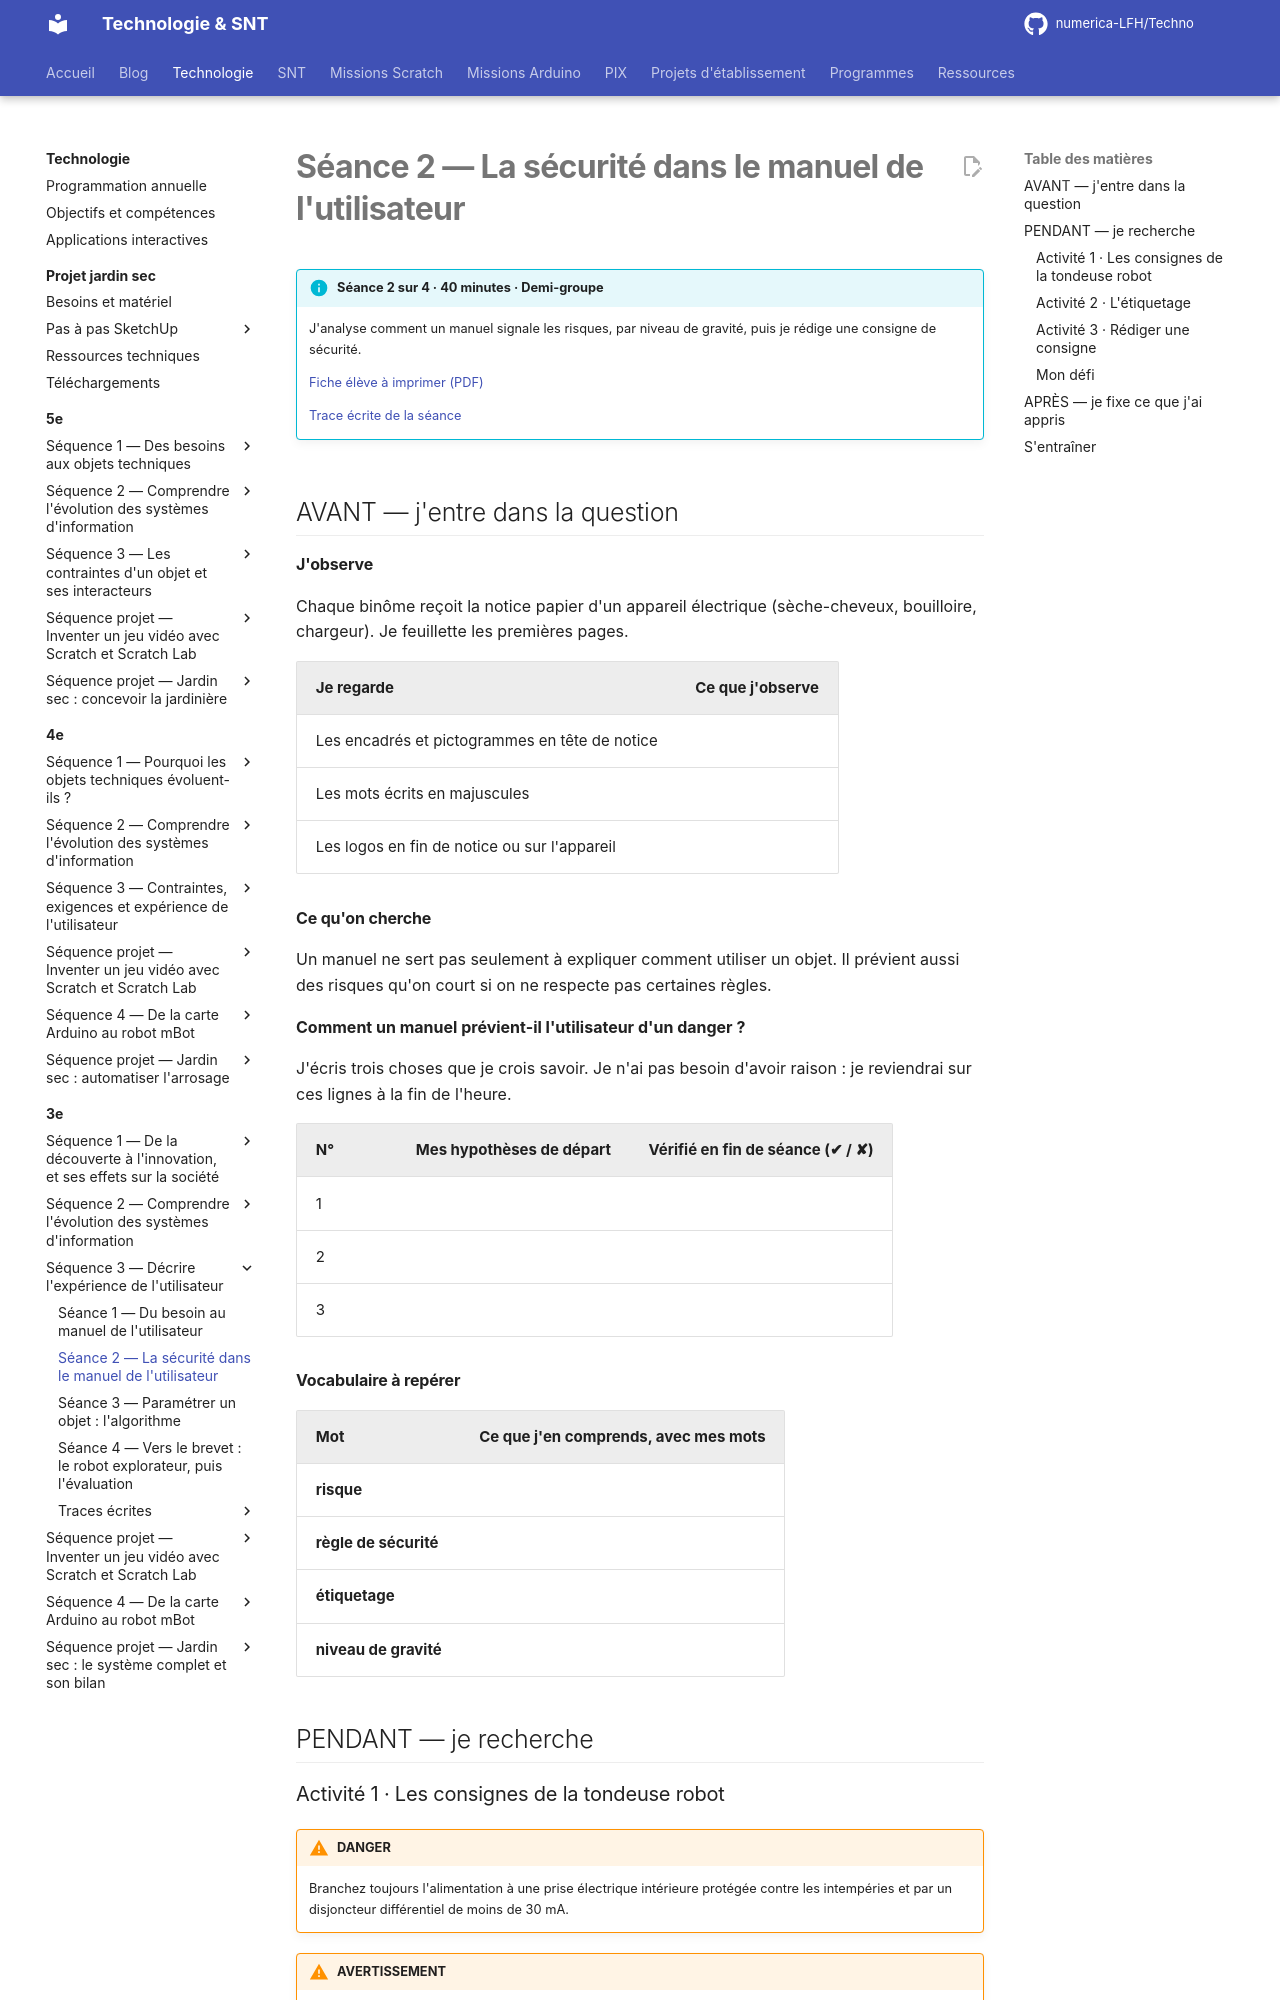

repository: numerica-LFH/Techno · page: technologie/3e/sequence-3/seance-2/index.html · generator: mkdocs

# Séance 2 — La sécurité dans le manuel de l'utilisateur

!!! info "Séance 2 sur 4 · 40 minutes · Demi-groupe"

    J'analyse comment un manuel signale les risques, par niveau de gravité, puis je rédige une consigne de sécurité.

    [Fiche élève à imprimer (PDF)](fiches/3e-seq3-seance2-eleve.pdf)

    [Trace écrite de la séance](trace-ecrite-seance-2.md)

## AVANT — j'entre dans la question

#### J'observe

Chaque binôme reçoit la notice papier d'un appareil électrique (sèche-cheveux, bouilloire, chargeur). Je feuillette les premières pages.

| Je regarde | Ce que j'observe |
|---|---|
| Les encadrés et pictogrammes en tête de notice |   |
| Les mots écrits en majuscules |   |
| Les logos en fin de notice ou sur l'appareil |   |

#### Ce qu'on cherche

Un manuel ne sert pas seulement à expliquer comment utiliser un objet. Il prévient aussi des risques qu'on court si on ne respecte pas certaines règles.

**Comment un manuel prévient-il l'utilisateur d'un danger ?**

J'écris trois choses que je crois savoir. Je n'ai pas besoin d'avoir raison : je reviendrai sur ces lignes à la fin de l'heure.

| N° | Mes hypothèses de départ | Vérifié en fin de séance (✔ / ✘) |
|---|---|---|
| 1 |   |   |
| 2 |   |   |
| 3 |   |   |

#### Vocabulaire à repérer

| Mot | Ce que j'en comprends, avec mes mots |
|---|---|
| **risque** |   |
| **règle de sécurité** |   |
| **étiquetage** |   |
| **niveau de gravité** |   |

## PENDANT — je recherche
